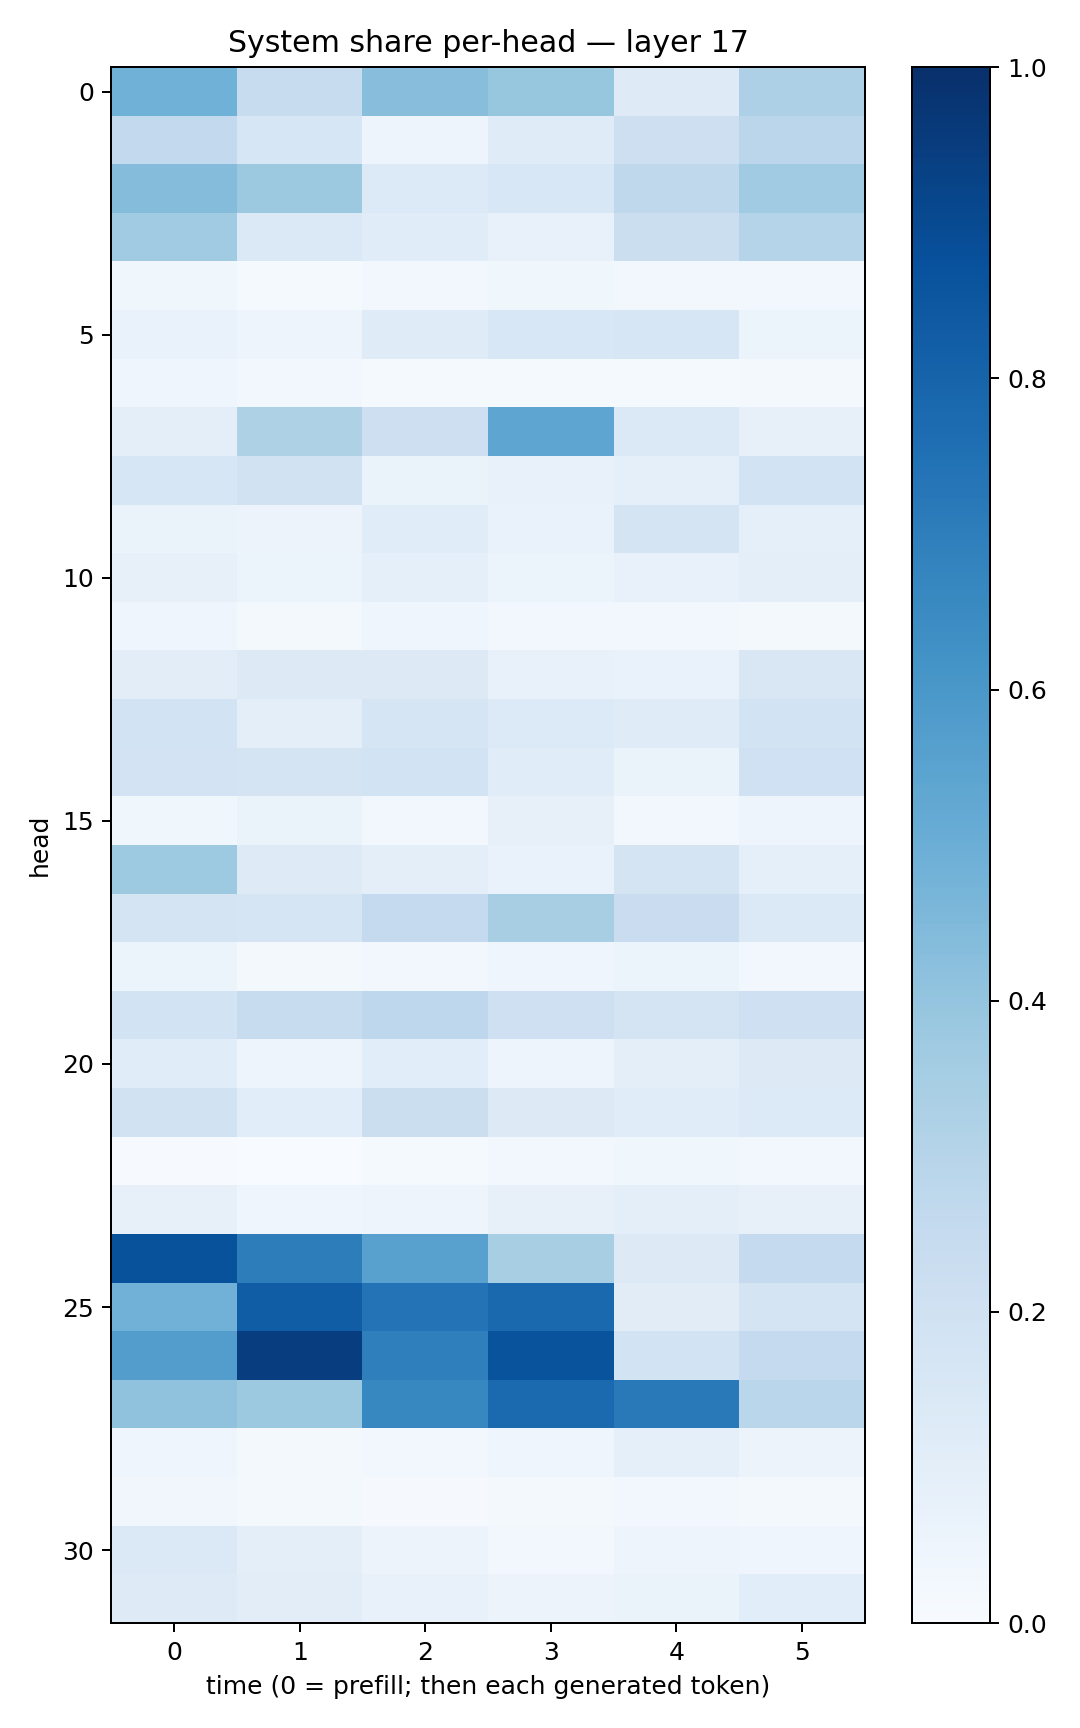

The file beside this chart, header and first rows:
0.48811275, 0.23787983, 0.42856488, 0.39099744, 0.124258734, 0.32597747
0.2602, 0.1622, 0.05072, 0.1193, 0.2112, 0.2846
0.4353, 0.3779, 0.133, 0.1525, 0.2706, 0.3645
0.3648, 0.1388, 0.1137, 0.0738, 0.2259, 0.2997
0.03833, 0.01303, 0.02938, 0.03541, 0.02984, 0.02806
0.06683, 0.04956, 0.1187, 0.1551, 0.1605, 0.05315
0.04096, 0.02691, 0.01312, 0.0133, 0.01363, 0.02052
0.09382, 0.3219, 0.213, 0.5385, 0.1385, 0.08141
0.1619, 0.1925, 0.06503, 0.07429, 0.09146, 0.1838
0.06401, 0.05512, 0.1161, 0.06825, 0.1793, 0.09253
0.08095, 0.05462, 0.08948, 0.05423, 0.07284, 0.09751
0.04045, 0.01734, 0.04396, 0.02757, 0.02665, 0.01648
0.1026, 0.1316, 0.1322, 0.07458, 0.068, 0.1502
0.1857, 0.09688, 0.1665, 0.135, 0.1181, 0.1863
0.1811, 0.1723, 0.1866, 0.1164, 0.06397, 0.2003
0.03562, 0.06252, 0.03078, 0.07943, 0.03062, 0.04773
0.3718, 0.1224, 0.09479, 0.06704, 0.1754, 0.08669
0.1732, 0.1689, 0.2511, 0.3425, 0.2302, 0.1376
0.05386, 0.02021, 0.02562, 0.03949, 0.06088, 0.02747
0.1863, 0.2379, 0.2759, 0.2068, 0.1774, 0.2048
0.116, 0.05033, 0.1092, 0.0501, 0.1008, 0.1272
0.1937, 0.1086, 0.2222, 0.1279, 0.1138, 0.1332
0.006316, 0.002052, 0.0139, 0.02555, 0.03849, 0.03064
0.08022, 0.04188, 0.04692, 0.0791, 0.09399, 0.0816
0.8708, 0.7024, 0.5579, 0.3437, 0.1293, 0.2526
0.4833, 0.8251, 0.7416, 0.7808, 0.1101, 0.1728
0.5729, 0.9445, 0.694, 0.8646, 0.1862, 0.2523
0.4069, 0.3785, 0.6678, 0.7752, 0.7167, 0.2863
0.04152, 0.01959, 0.03048, 0.0452, 0.08682, 0.05479
0.0326, 0.01913, 0.01165, 0.01723, 0.02368, 0.02131
0.1378, 0.1006, 0.05704, 0.02893, 0.04746, 0.04249
0.125, 0.1042, 0.07126, 0.05491, 0.06526, 0.1057
